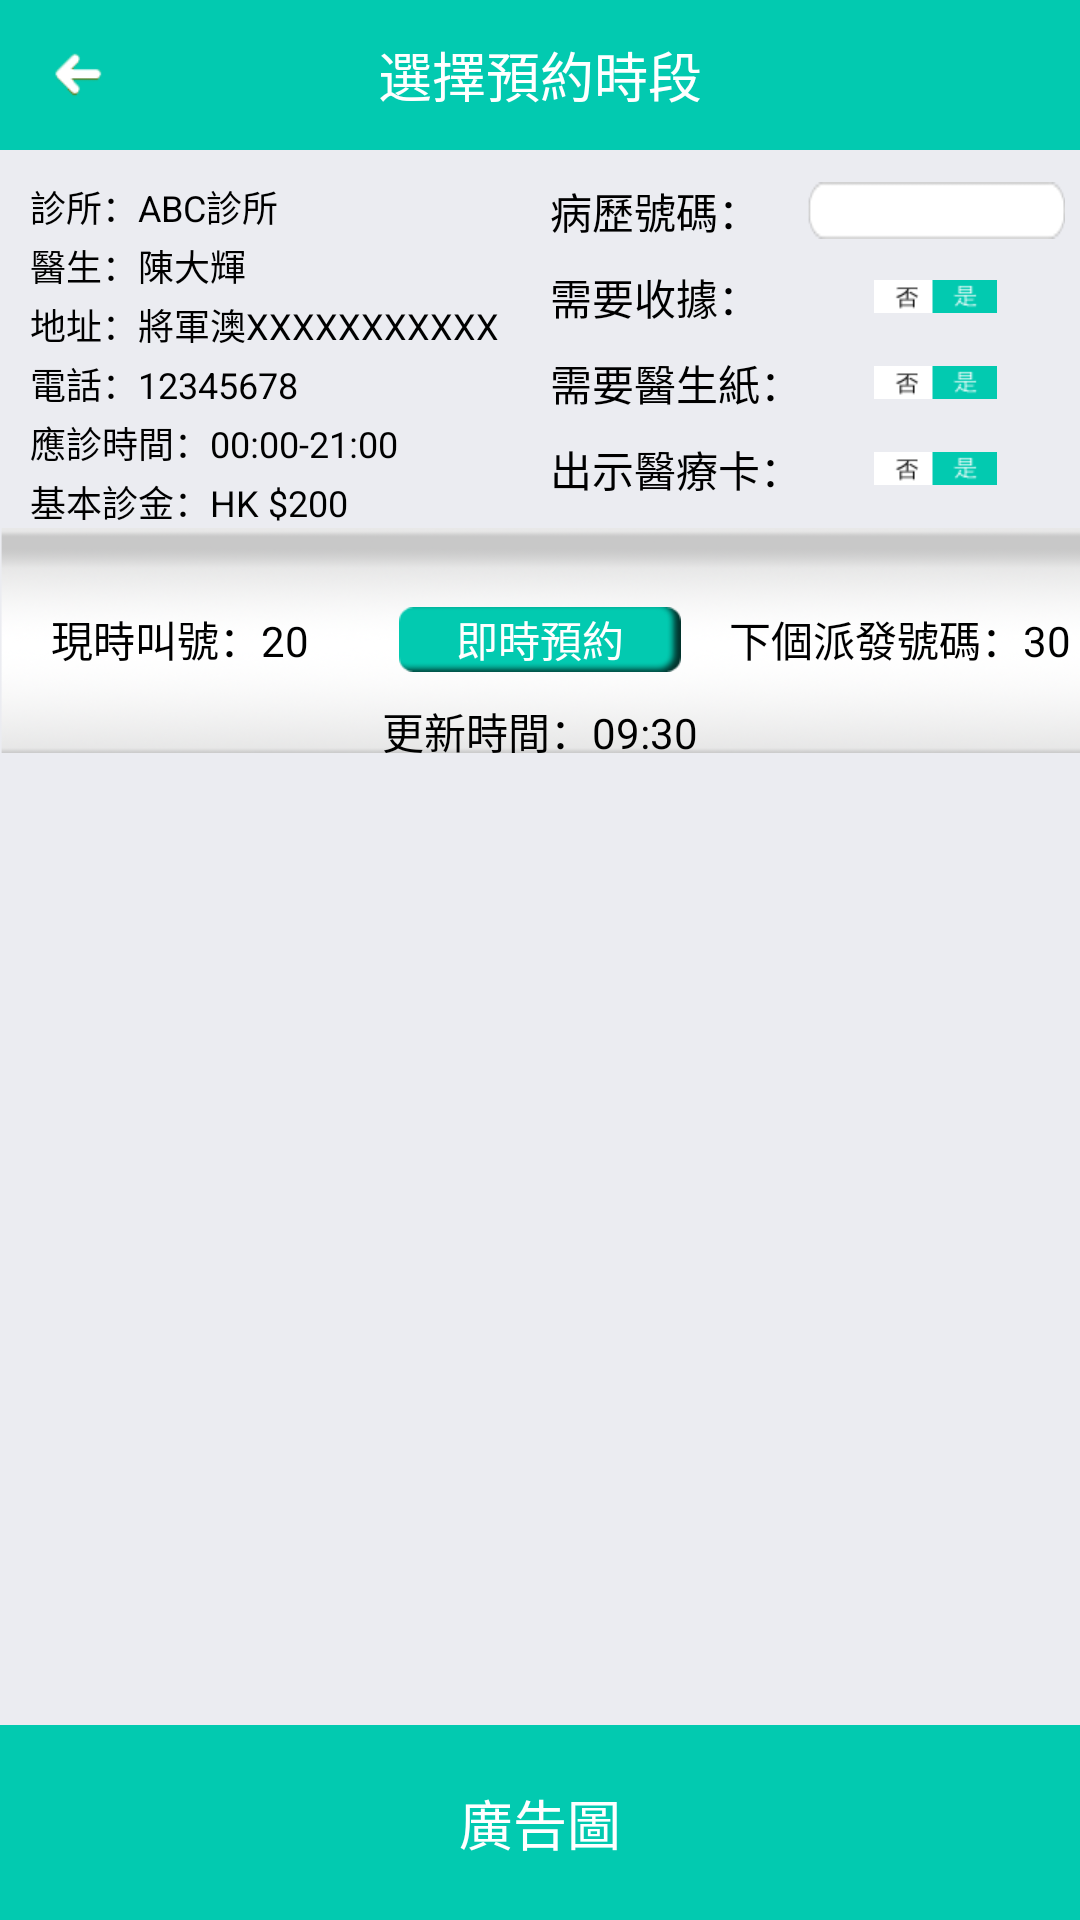

The Android layout XML behind this screen, and the referenced resources:
<!-- AndroidManifest.xml: application theme activityTheme -->
<!-- res/layout/chosereservan3.xml -->
<RelativeLayout xmlns:android="http://schemas.android.com/apk/res/android"
    xmlns:tools="http://schemas.android.com/tools"
    android:layout_width="match_parent"
    android:background="@drawable/background1"
    android:layout_height="match_parent"
  >

    <RelativeLayout 
        android:layout_width="fill_parent"
        android:layout_height="wrap_content"
        android:background="@drawable/b2"
        android:id="@+id/mRlcs1"
        >
     <RelativeLayout 
         android:layout_width="50dp"
         android:id="@+id/mRlre1"
         android:layout_height="50dp"
         android:layout_centerVertical="true"
         >
         <ImageView 
             android:layout_width="wrap_content"
             android:layout_height="wrap_content"
             android:src="@drawable/top_left"
            android:layout_centerInParent="true"
             />
     </RelativeLayout>
        <TextView 
            android:text="@string/i1211"
            android:layout_width="wrap_content"
            android:layout_height="wrap_content"
            android:textColor="@color/white"
            android:layout_centerInParent="true"
            android:textSize="18sp"
            />
</RelativeLayout>
<RelativeLayout 
    android:layout_width="fill_parent"
    android:layout_height="65dp"
    android:id="@+id/mRLcs2"
    android:layout_alignParentBottom="true"
    android:background="@drawable/b13"
    
    >
            <TextView 
            android:text="@string/i121"
            android:layout_width="wrap_content"
            android:layout_height="wrap_content"
            android:textColor="@color/white"
            android:layout_centerInParent="true"
            android:textSize="18sp"
            />
    
</RelativeLayout>
<RelativeLayout 
    android:layout_width="fill_parent"
    android:layout_height="wrap_content"
    android:layout_below="@id/mRlcs1"
    android:id="@+id/mRlcs4"
    >
    <LinearLayout 
        android:layout_width="fill_parent"
        android:id="@+id/mLLcs31"
        android:layout_height="wrap_content"
        android:orientation="horizontal"
        >
        <LinearLayout 
            android:layout_width="0dp"
            android:layout_weight="3"
            android:orientation="vertical"
            android:layout_marginLeft="10dp"
            android:layout_marginTop="10dp"
            android:layout_height="wrap_content"
            >
            <TextView 
                android:layout_width="wrap_content"
                android:layout_height="wrap_content"
                android:text="@string/aa1"
                android:textSize="12sp"
                android:textColor="@color/black"
                />
            <TextView 
                android:layout_width="wrap_content"
                android:layout_height="wrap_content"
                android:text="@string/aa2"
                android:textSize="12sp"
                android:layout_marginTop="2dp"
                android:textColor="@color/black"
                />
            <TextView 
                android:layout_width="wrap_content"
                android:layout_height="wrap_content"
                android:text="@string/aa3"
                android:textSize="12sp"
                android:layout_marginTop="2dp"
                android:textColor="@color/black"
                />
                        <TextView 
                android:layout_width="wrap_content"
                android:layout_height="wrap_content"
                android:text="@string/aa4"
                android:textSize="12sp"
                android:layout_marginTop="2dp"
                android:textColor="@color/black"
                />
                        <TextView 
                android:layout_width="wrap_content"
                android:layout_height="wrap_content"
                android:text="@string/aa5"
                android:textSize="12sp"
                android:layout_marginTop="2dp"
                android:textColor="@color/black"
                />
                           <TextView 
                android:layout_width="wrap_content"
                android:layout_height="wrap_content"
                android:text="@string/aa6"
                android:textSize="12sp"
                android:layout_marginTop="2dp"
                android:textColor="@color/black"
                />
                        
            </LinearLayout>
        <LinearLayout 
            android:layout_width="0dp"
            android:layout_weight="3"
            android:orientation="vertical"
            android:layout_marginTop="10dp"
            android:layout_height="wrap_content"
            android:layout_marginLeft="2dp"
            android:layout_marginRight="5dp"
            >
        <LinearLayout 
            android:layout_width="fill_parent"
            android:layout_height="wrap_content"
            android:orientation="horizontal"
            >
            <TextView 
                android:layout_width="0dp"
                android:layout_weight="1"
                android:text="@string/aa7"
                android:textColor="@color/black"
                android:layout_height="wrap_content"
                />
            <TextView 
                android:layout_width="0dp"
                android:layout_weight="1"
                android:layout_gravity="center"
                android:background="@drawable/b22"
                android:textColor="@color/black"
                android:layout_height="wrap_content"
                />
            </LinearLayout>
        <LinearLayout 
            android:layout_width="fill_parent"
            android:layout_height="wrap_content"
            android:orientation="horizontal"
            android:layout_marginTop="8dp"
            >
            <TextView 
                android:layout_width="0dp"
                android:layout_weight="1.25"
                android:text="@string/aa8"
                android:textColor="@color/black"
                android:layout_height="wrap_content"
                />
            <ImageView 
                android:layout_width="0dp"
                                android:layout_gravity="center"
                
                android:layout_weight="0.5"
                android:src="@drawable/b21"
                android:layout_height="wrap_content"
                />
                        <View 
                android:layout_width="0dp"
                android:layout_weight="0.25"
                android:layout_height="1dp"
                />
            
            </LinearLayout>
                    <LinearLayout 
            android:layout_width="fill_parent"
            android:layout_height="wrap_content"
            android:orientation="horizontal"
            android:layout_marginTop="8dp"
            >
            <TextView 
                android:layout_width="0dp"
                android:layout_weight="1.25"
                android:text="@string/aa9"
                android:textColor="@color/black"
                android:layout_height="wrap_content"
                />
            <ImageView 
                android:layout_width="0dp"
                                android:layout_gravity="center"
                
                android:layout_weight="0.5"
                android:src="@drawable/b21"
                android:layout_height="wrap_content"
                />
                        <View 
                android:layout_width="0dp"
                android:layout_weight="0.25"
                android:layout_height="1dp"
                />
            
            </LinearLayout>
                    <LinearLayout 
            android:layout_width="fill_parent"
            android:layout_height="wrap_content"
            android:orientation="horizontal"
            android:layout_marginTop="8dp"
            >
            <TextView 
                android:layout_width="0dp"
                android:layout_weight="1.25"
                android:text="@string/aa11"
                android:textColor="@color/black"
                android:layout_height="wrap_content"
                />
            <ImageView 
                android:layout_width="0dp"
                                android:layout_gravity="center"
                
                android:layout_weight="0.5"
                android:src="@drawable/b21"
                android:layout_height="wrap_content"
                />
                        <View 
                android:layout_width="0dp"
                android:layout_weight="0.25"
                android:layout_height="1dp"
                />
            
            </LinearLayout>
        </LinearLayout>
        </LinearLayout>
        
    <RelativeLayout 
        android:layout_width="fill_parent"
        android:layout_height="75dp"
        android:background="@drawable/b14"
        android:layout_below="@id/mLLcs31"
        >
       <RelativeLayout 
        android:layout_width="fill_parent"
        android:layout_height="40dp"
       android:layout_centerVertical="true"
       android:id="@+id/mRlcs33"
        >
        <LinearLayout 
            android:layout_width="fill_parent"
            android:layout_height="wrap_content"
            android:layout_centerVertical="true"
            android:orientation="horizontal"
            >
              <RelativeLayout 
                    android:layout_width="0dp"
                android:layout_weight="1"
                
                android:layout_height="fill_parent"
                  >
            <TextView 
                android:layout_width="wrap_content"
                android:textColor="@color/black"
                android:layout_height="wrap_content"
                android:layout_centerInParent="true"
                android:text="@string/aa12"
                />
            </RelativeLayout>
               <RelativeLayout 
                    android:layout_width="0dp"
                android:layout_weight="1"
               
                android:layout_height="fill_parent"
                  >
            <Button 
                android:layout_width="wrap_content"
                android:textColor="@color/white"
                android:gravity="center"
                                android:layout_centerInParent="true"
                android:id="@+id/mBtcs32"
                android:background="@drawable/b20"
                android:layout_height="wrap_content"
                android:text="@string/aa13"
                />
            </RelativeLayout>
                          <RelativeLayout 
                    android:layout_width="0dp"
                android:layout_weight="1"
                android:layout_height="fill_parent"
                  >
            <TextView 
                android:layout_width="wrap_content"
                android:textColor="@color/black"
                android:layout_centerInParent="true"
                android:layout_height="wrap_content"
                android:text="@string/aa15"
                />
            </RelativeLayout>
               
        </LinearLayout>
        </RelativeLayout>
                           <TextView 
                        android:layout_width="wrap_content"
                        android:layout_height="wrap_content"
                        android:text="@string/aa14"
                        android:layout_centerHorizontal="true"
                        android:textColor="@color/black"
                        android:layout_below="@id/mRlcs33"
                        android:gravity="center"
                        />
       
       
    </RelativeLayout>
</RelativeLayout>
    
       <android.support.v4.view.ViewPager
            android:id="@+id/vp1"
            android:layout_below="@id/mRlcs4"
            android:layout_width="fill_parent"
            android:layout_above="@id/mRLcs2"
            android:layout_height="fill_parent" />
                
    
</RelativeLayout>
<!-- resources referenced by this layout -->
<resources>
  <color name="black">#000000</color>
  <color name="white">#FFFFFF</color>
  <!-- drawable b13: png bitmap (drawable-xhdpi, 3232 bytes) -->
  <!-- drawable b14: png bitmap (drawable-xhdpi, 59388 bytes) -->
  <!-- drawable b2: png bitmap (drawable-xhdpi, 3116 bytes) -->
  <!-- drawable b20: png bitmap (drawable-xhdpi, 3812 bytes) -->
  <!-- drawable b21: png bitmap (drawable-xhdpi, 3355 bytes) -->
  <!-- drawable b22: png bitmap (drawable-xhdpi, 3334 bytes) -->
  <!-- drawable background1: png bitmap (drawable-xhdpi, 7121 bytes) -->
  <!-- drawable top_left: png bitmap (drawable-xhdpi, 3602 bytes) -->
  <string name="aa1">診所：ABC診所</string>
  <string name="aa11">出示醫療卡：</string>
  <string name="aa12">現時叫號：20</string>
  <string name="aa13">即時預約</string>
  <string name="aa14">更新時間：09:30</string>
  <string name="aa15">下個派發號碼：30</string>
  <string name="aa2">醫生：陳大輝</string>
  <string name="aa3">地址：將軍澳XXXXXXXXXXX</string>
  <string name="aa4">電話：12345678</string>
  <string name="aa5">應診時間：00:00-21:00</string>
  <string name="aa6">基本診金：HK $200</string>
  <string name="aa7">病歷號碼：</string>
  <string name="aa8">需要收據：</string>
  <string name="aa9">需要醫生紙：</string>
  <string name="i121">廣告圖</string>
  <string name="i1211">選擇預約時段</string>
  <style name="activityTheme" parent="@android:style/Theme">         
   <item name="android:windowIsTranslucent">true</item>     
   </style>
</resources>
